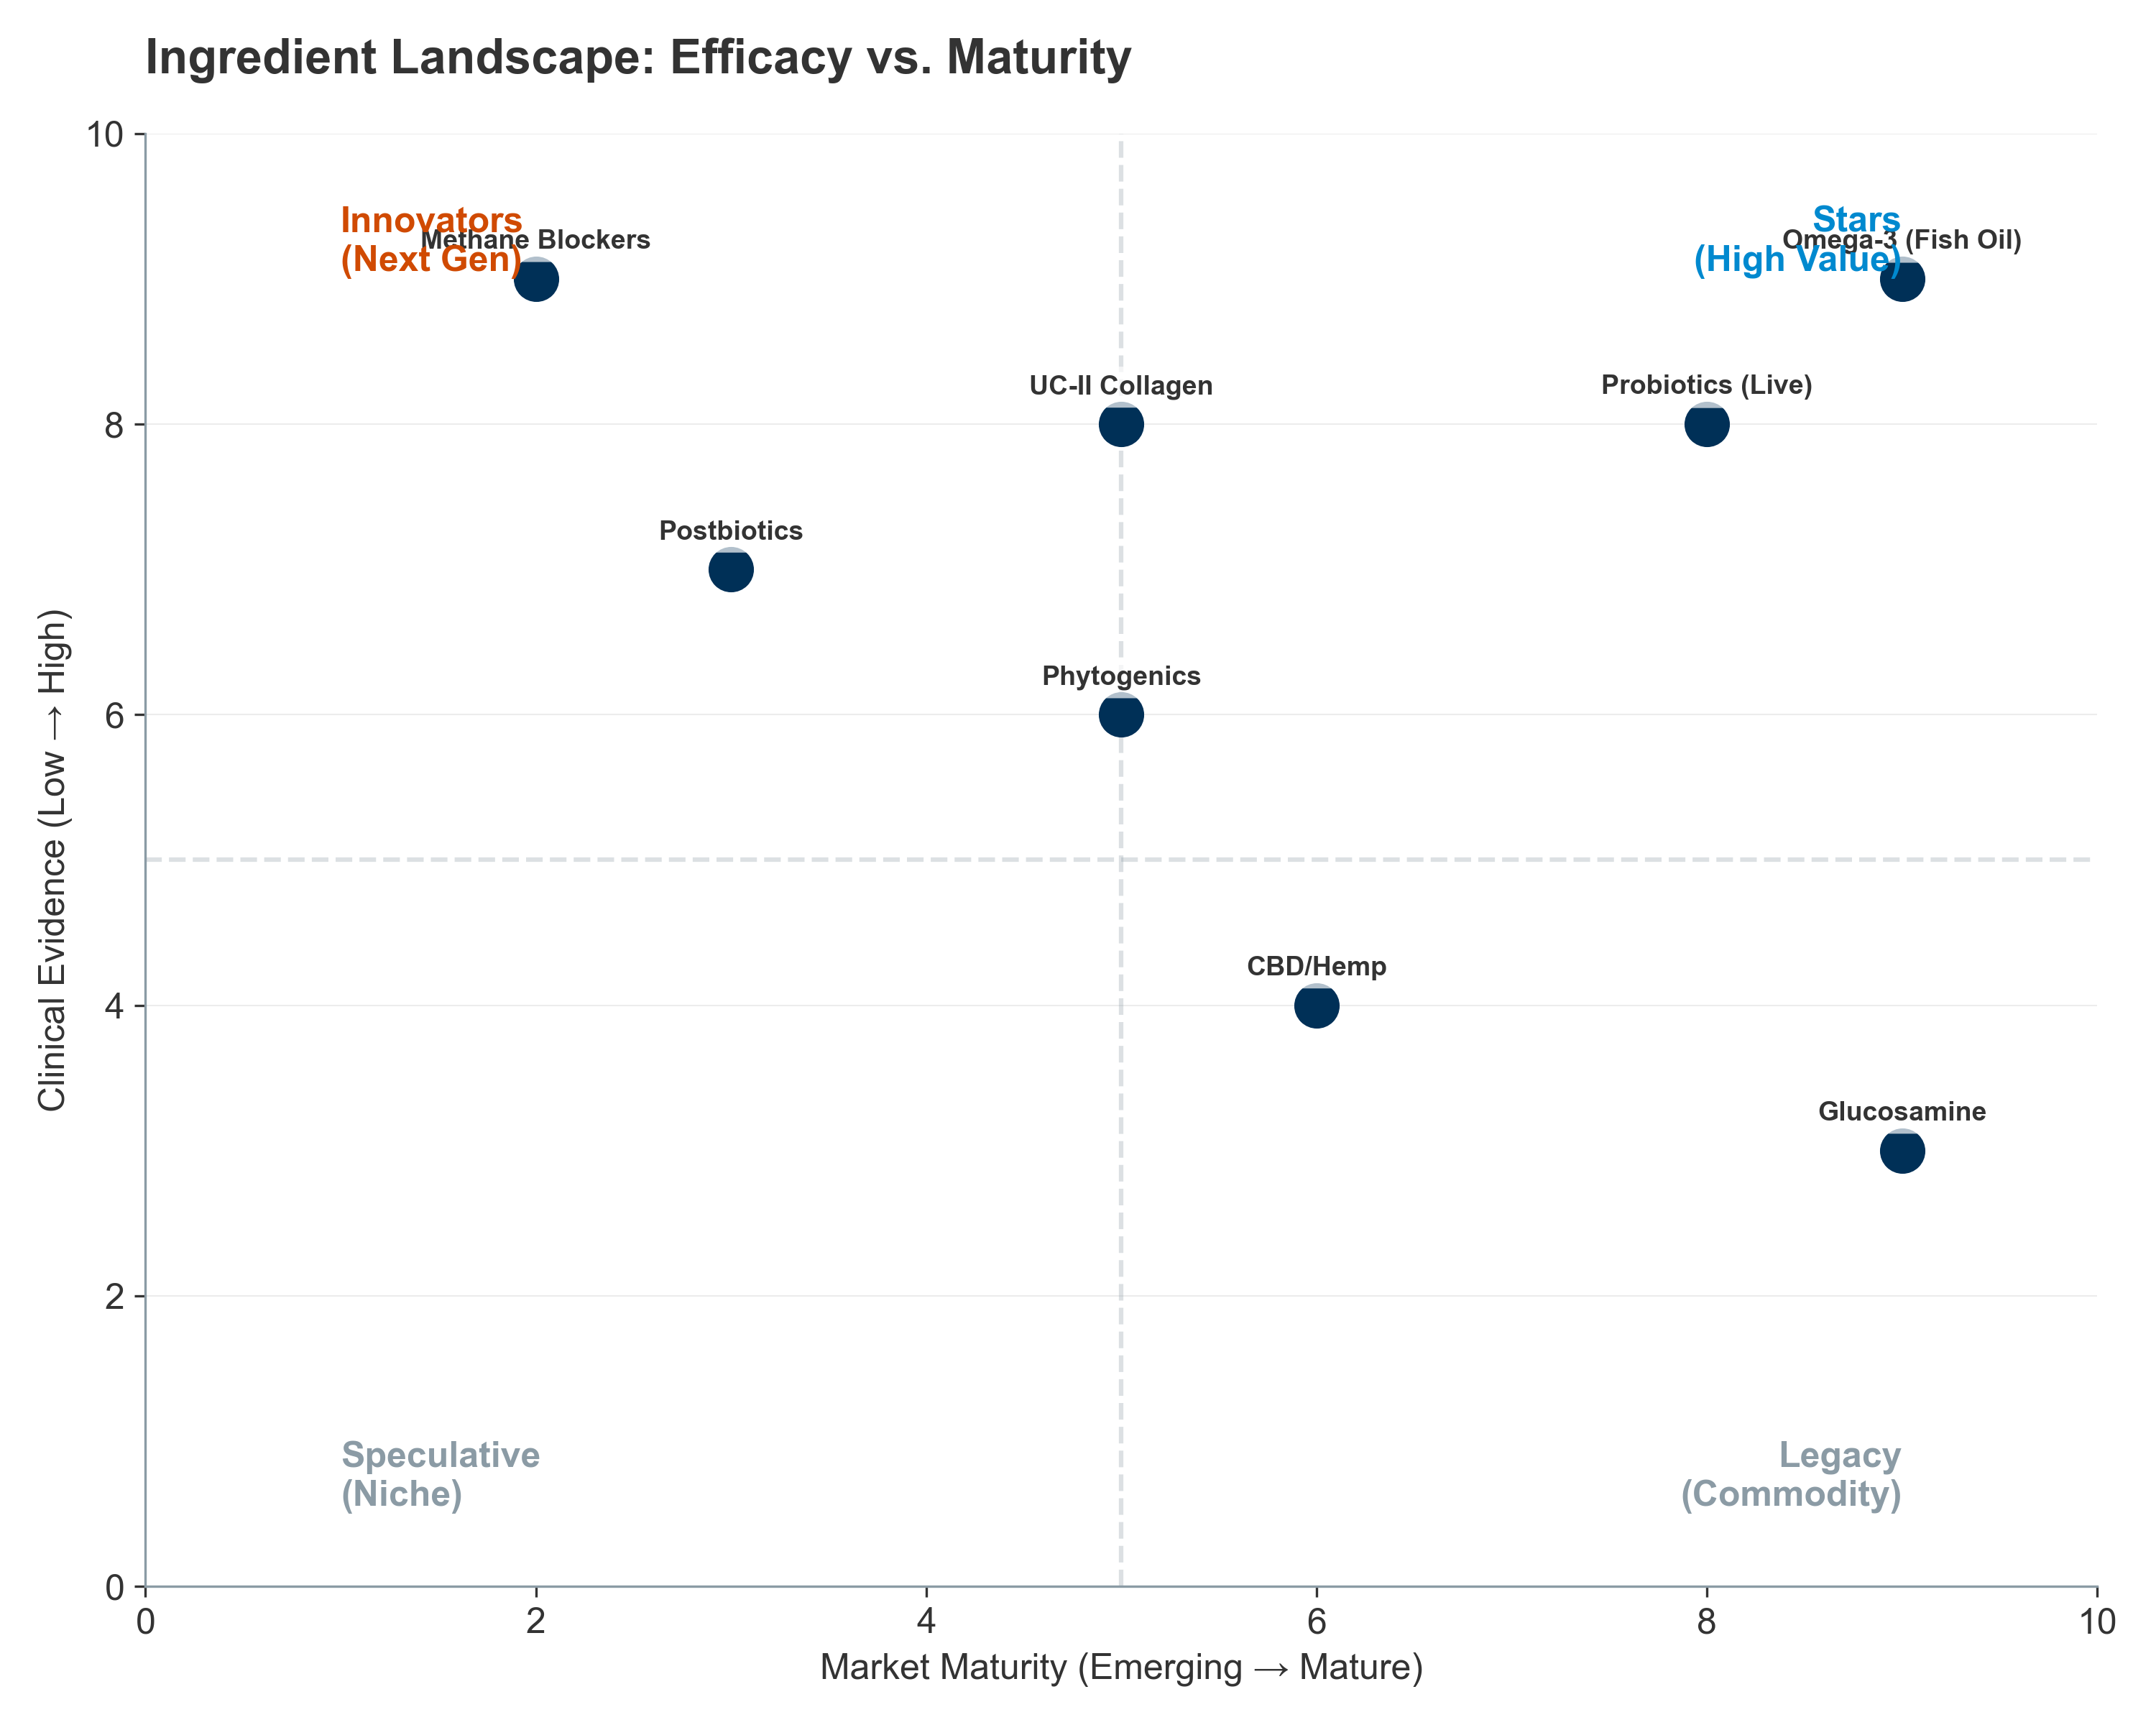

Values plotted in this chart, from the file beside it:
Ingredient, Market Maturity (1-10), Evidence Level (1-10)
Glucosamine, 9, 3
Probiotics (Live), 8, 8
Omega-3 (Fish Oil), 9, 9
UC-II Collagen, 5, 8
Postbiotics, 3, 7
CBD/Hemp, 6, 4
Phytogenics, 5, 6
Methane Blockers, 2, 9
